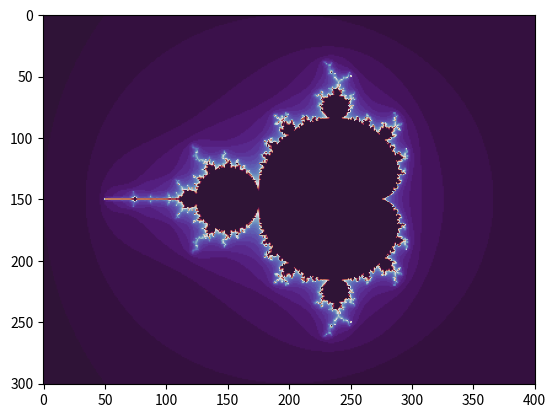

Write the Python code that produced this figure.
import matplotlib.pyplot as plt


def linspace(start, stop, num):
    return [start + (stop - start) / (num - 1) * k for k in range(num)]


def zeros(rows, cols):
    return [[0 for j in range(cols)] for i in range(rows)]


d, n = 100, 50  # pixel density & number of iterations
r = 2.5  # escape radius (must be greater than 2)

x = linspace(-2.5, 1.5, 4 * d + 1)
y = linspace(-1.5, 1.5, 3 * d + 1)

T = zeros(len(y), len(x))

for i, b in enumerate(y):
    for j, a in enumerate(x):
        u, v = 0.0, 0.0
        for k in range(n):
            u, v = u ** 2 - v ** 2 + a, 2 * u * v + b
            if not u ** 2 + v ** 2 < r ** 2:
                break
        T[i][j] = k + 1

plt.imshow(T, cmap=plt.cm.twilight_shifted)
plt.savefig("mandelbrot.png", dpi=200)